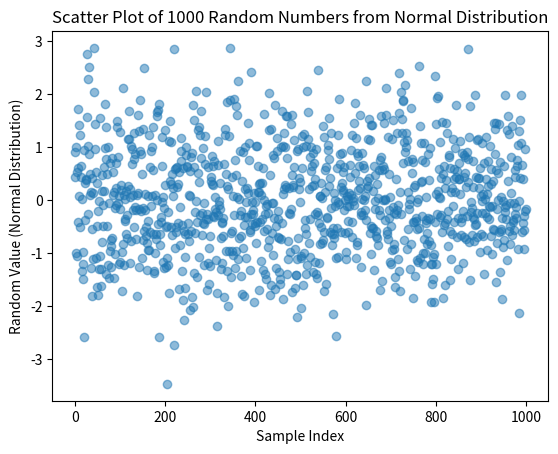

Recreate this plot in Python.
import numpy as np #we import the numpy library
import matplotlib.pyplot as plt # we are importing matplotlib library as we need to plot a scatter plot graph

# generate 1000 random numbers from a standard normal distribution (mean=0, std=1)
data = np.random.normal(loc=0, scale=1, size=1000)

# generate indices for the x-axis (can be a simple range)
indices = np.arange(1000)

# Create a scatter plot
plt.scatter(indices, data, alpha=0.5)
plt.title("Scatter Plot of 1000 Random Numbers from Normal Distribution")
plt.xlabel("Sample Index")
plt.ylabel("Random Value (Normal Distribution)")
plt.show()

